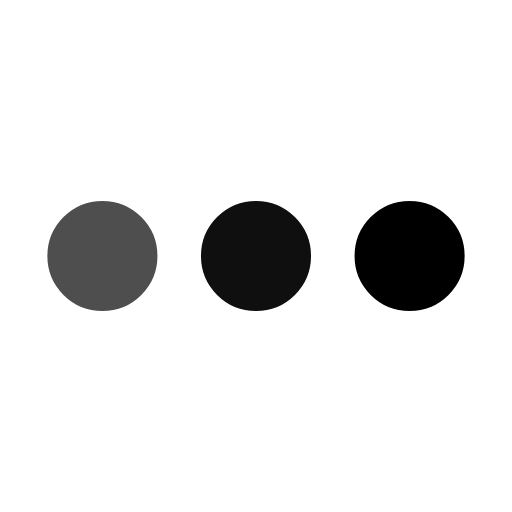
t = 0.00 s
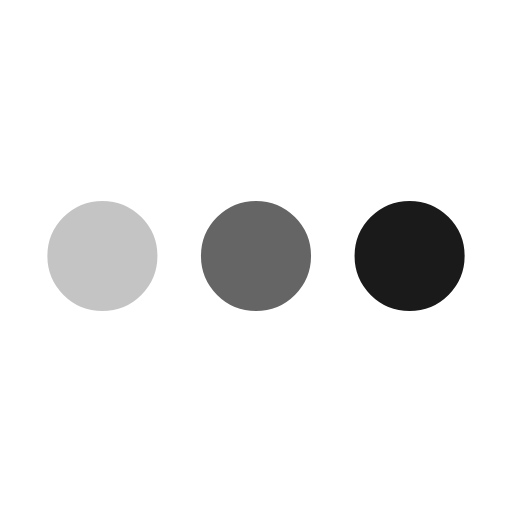
t = 0.25 s
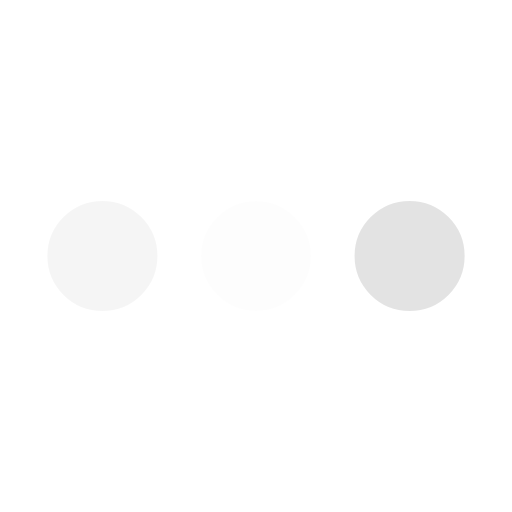
t = 0.75 s
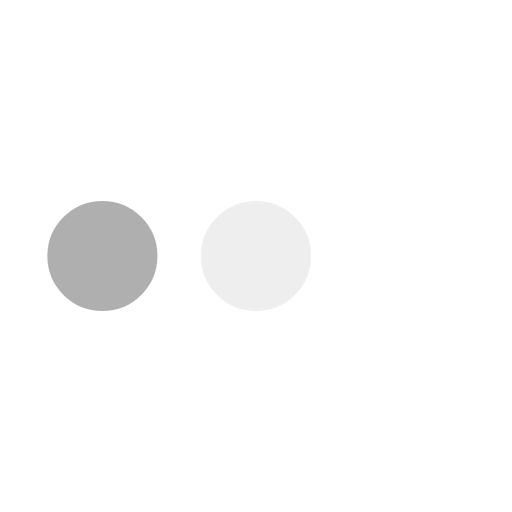
t = 1.00 s
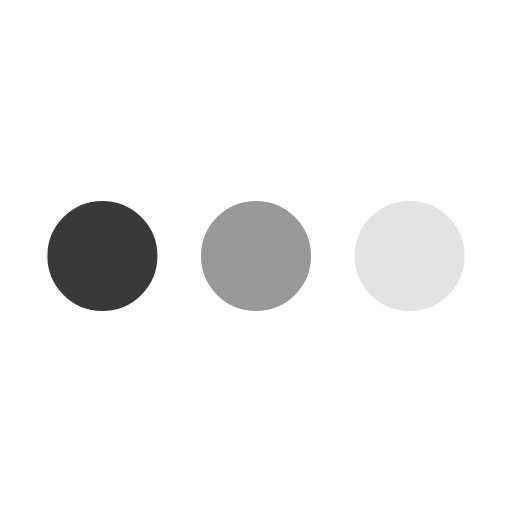
t = 1.25 s
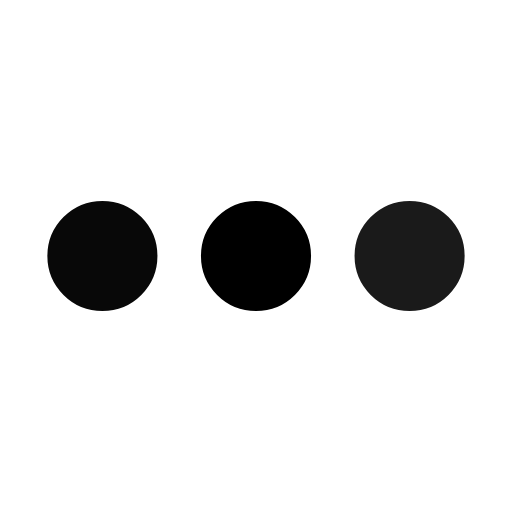
t = 1.75 s

The animated SVG that drew these frames (rendered in a browser with its animation timeline set to each time). Animation: 3 SMIL elements (animate=3); one cycle of 2.00 s, repeats indefinitely.

<svg xmlns='http://www.w3.org/2000/svg' viewBox='0 0 200 200'><circle fill='currentColor' stroke='currentColor' stroke-width='13' r='15' cx='40' cy='100'><animate attributeName='opacity' calcMode='spline' dur='2' values='1;0;1;' keySplines='.5 0 .5 1;.5 0 .5 1' repeatCount='indefinite' begin='-.4'></animate></circle><circle fill='currentColor' stroke='currentColor' stroke-width='13' r='15' cx='100' cy='100'><animate attributeName='opacity' calcMode='spline' dur='2' values='1;0;1;' keySplines='.5 0 .5 1;.5 0 .5 1' repeatCount='indefinite' begin='-.2'></animate></circle><circle fill='currentColor' stroke='currentColor' stroke-width='13' r='15' cx='160' cy='100'><animate attributeName='opacity' calcMode='spline' dur='2' values='1;0;1;' keySplines='.5 0 .5 1;.5 0 .5 1' repeatCount='indefinite' begin='0'></animate></circle></svg>
